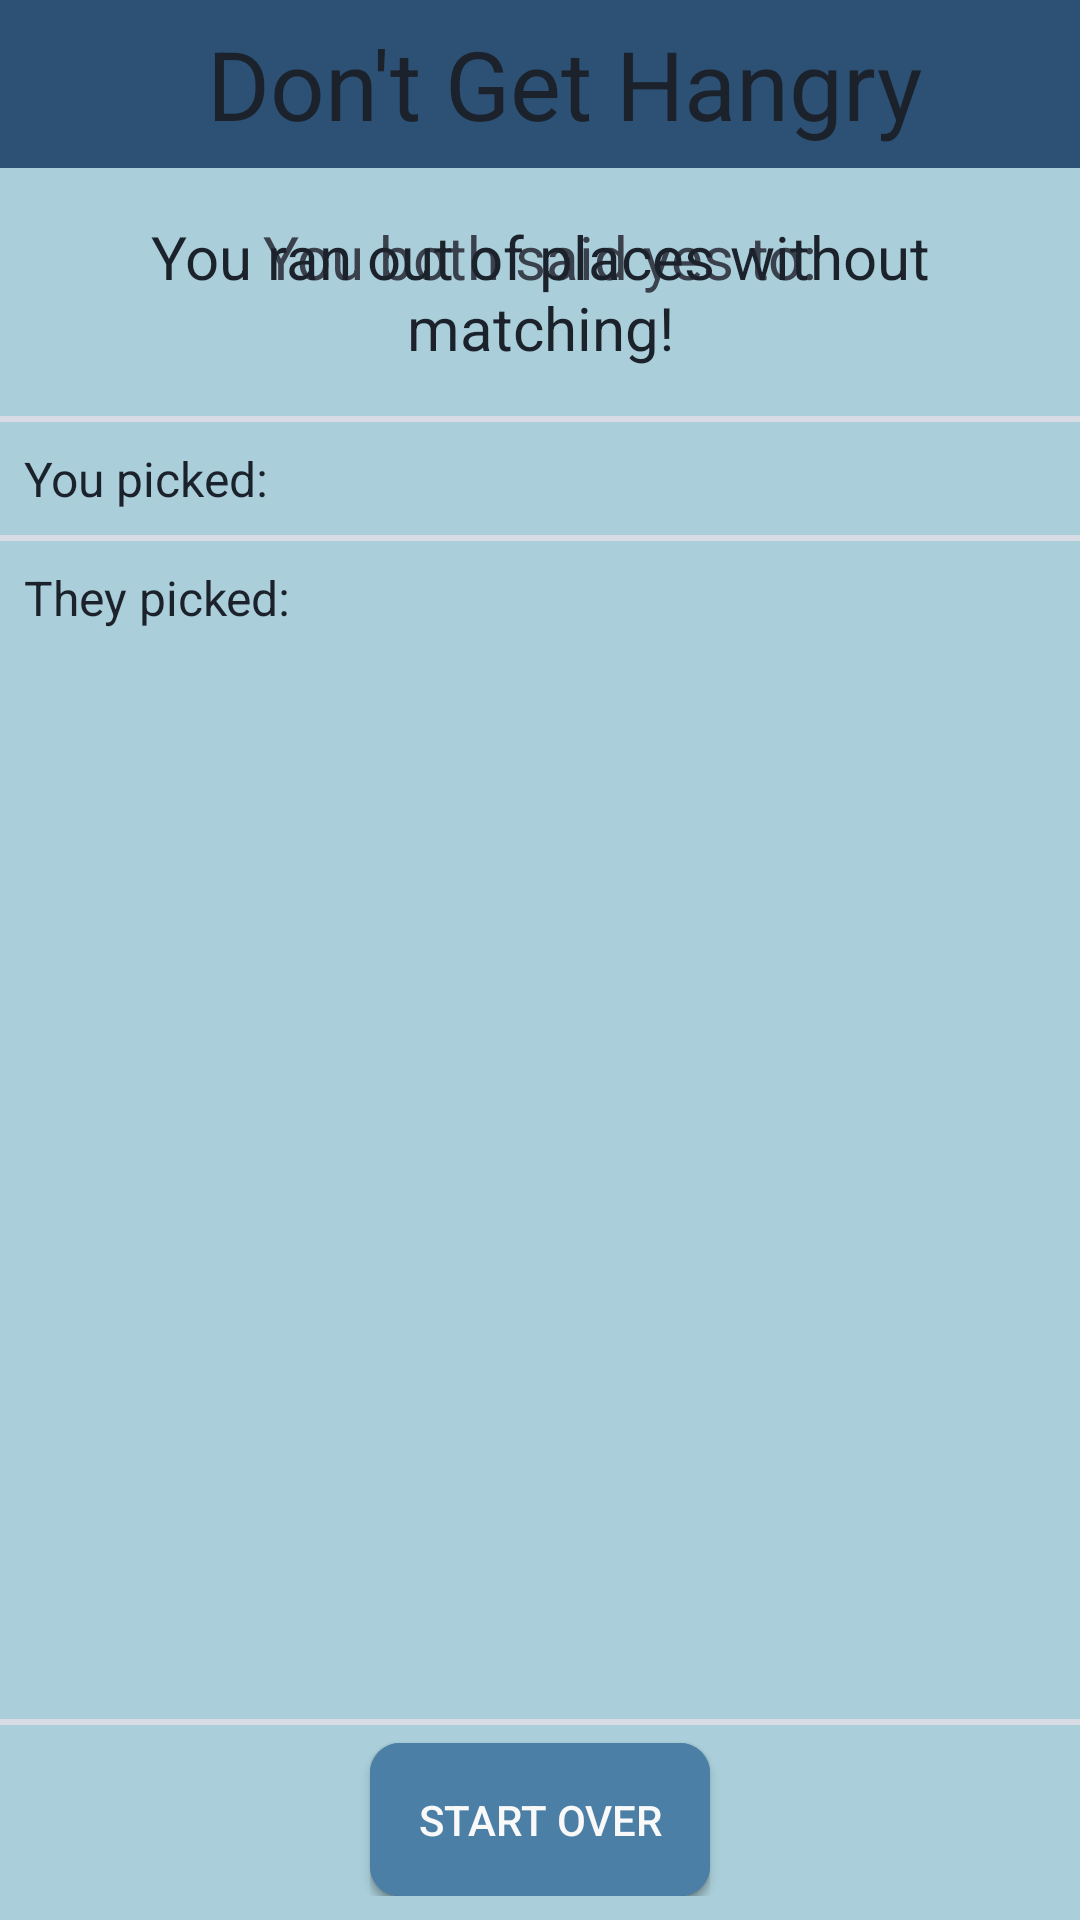

Android layout source for this screen:
<!-- AndroidManifest.xml: application theme AppTheme -->
<!-- res/layout/activity_end_old.xml -->
<?xml version="1.0" encoding="utf-8"?>
<androidx.constraintlayout.widget.ConstraintLayout
    xmlns:android="http://schemas.android.com/apk/res/android"
    xmlns:app="http://schemas.android.com/apk/res-auto"
    android:layout_width="match_parent"
    android:layout_height="match_parent"
    android:id="@+id/pickingLayout"
    android:background="@color/lightBlue"
    >


    <com.google.android.material.appbar.AppBarLayout
        android:id="@+id/mainToolbar"
        android:layout_width="match_parent"
        android:layout_height="wrap_content"
        android:theme="@style/AppTheme.AppBarOverlay"
        app:layout_constraintTop_toTopOf="parent"
        >
        <androidx.appcompat.widget.Toolbar
            android:id="@+id/toolbar"
            android:layout_width="match_parent"
            android:layout_height="?attr/actionBarSize"
            android:background="@color/middleBlue"
            app:popupTheme="@style/AppTheme.PopupOverlay" >
            <androidx.constraintlayout.widget.ConstraintLayout
                android:layout_width="match_parent"
                android:layout_height="wrap_content">
                <TextView
                    android:id="@+id/toolbarTitle"
                    android:text="Don't Get Hangry"
                    app:layout_constraintStart_toStartOf="parent"
                    app:layout_constraintEnd_toEndOf="parent"
                    app:layout_constraintTop_toTopOf="parent"
                    app:layout_constraintBottom_toBottomOf="parent"
                    style="@style/header"
                    android:textColor="@color/midDarkBlue"
                    />
            </androidx.constraintlayout.widget.ConstraintLayout>

        </androidx.appcompat.widget.Toolbar>
    </com.google.android.material.appbar.AppBarLayout>


    
    <LinearLayout
        android:id="@+id/winningLayout"
        android:layout_width="match_parent"
        android:layout_height="0dp"
        app:layout_constraintTop_toBottomOf="@id/mainToolbar"
        app:layout_constraintStart_toStartOf="parent"
        app:layout_constraintBottom_toTopOf="@id/startOverBottomLayoutWin"
        android:orientation="vertical"
        >

        <androidx.constraintlayout.widget.ConstraintLayout
            android:layout_width="match_parent"
            android:layout_height="wrap_content">
            <TextView
                android:id="@+id/topTextWin"
                style="@style/titleTextSmall"
                android:padding="16dp"
                android:text="You both said yes to:"
                app:layout_constraintStart_toStartOf="parent"
                app:layout_constraintEnd_toEndOf="parent"
                app:layout_constraintTop_toTopOf="parent"
                android:textColor="@color/grayBlue"
                />
        </androidx.constraintlayout.widget.ConstraintLayout>
        <androidx.recyclerview.widget.RecyclerView
            android:id="@+id/winningRV"
            android:layout_width="match_parent"
            android:layout_height="wrap_content"
            />
    </LinearLayout>










    <LinearLayout
        android:id="@+id/losingLayout"
        android:layout_width="match_parent"
        android:layout_height="0dp"
        app:layout_constraintTop_toBottomOf="@id/mainToolbar"
        app:layout_constraintStart_toStartOf="parent"
        app:layout_constraintBottom_toTopOf="@id/startOverBottomLayoutLose"
        android:orientation="vertical"
        >
        <androidx.constraintlayout.widget.ConstraintLayout
            android:layout_width="match_parent"
            android:layout_height="wrap_content">
            <TextView
                android:id="@+id/topTextLose"
                style="@style/titleTextSmall"
                android:padding="16dp"
                android:text="You ran out of places without matching!"

                app:layout_constraintStart_toStartOf="parent"
                app:layout_constraintEnd_toEndOf="parent"
                app:layout_constraintTop_toTopOf="parent"
                />
        </androidx.constraintlayout.widget.ConstraintLayout>

        <View
            android:layout_width="match_parent"
            android:layout_height="2dp"
            android:background="@color/line"
            />

        <LinearLayout
            android:id="@+id/youPickedLayout"
            android:layout_width="match_parent"
            android:layout_height="wrap_content"
            app:layout_constraintTop_toBottomOf="@id/mainToolbar"
            app:layout_constraintStart_toStartOf="parent"
            android:orientation="vertical"
            >
            <androidx.constraintlayout.widget.ConstraintLayout
                android:layout_width="match_parent"
                android:layout_height="wrap_content">
                <TextView
                    style="@style/titleTextSmall"
                    android:padding="8dp"
                    android:textSize="16dp"
                    android:text="You picked: "
                    app:layout_constraintStart_toStartOf="parent"
                    app:layout_constraintTop_toTopOf="parent"
                    />
            </androidx.constraintlayout.widget.ConstraintLayout>
            <androidx.recyclerview.widget.RecyclerView
                android:id="@+id/youPickedRV"
                android:layout_width="match_parent"
                android:layout_height="wrap_content"
                />
            <View
                android:layout_width="match_parent"
                android:layout_height="2dp"
                android:background="@color/line"
                />
        </LinearLayout>
        <LinearLayout
            android:id="@+id/theyPickedLayout"
            android:layout_width="match_parent"
            android:layout_height="wrap_content"
            app:layout_constraintTop_toBottomOf="@id/mainToolbar"
            app:layout_constraintStart_toStartOf="parent"
            android:orientation="vertical"
            >

            <androidx.constraintlayout.widget.ConstraintLayout
                android:layout_width="match_parent"
                android:layout_height="wrap_content">
                <TextView
                    style="@style/titleTextSmall"
                    android:padding="8dp"
                    android:textSize="16dp"
                    android:text="They picked: "
                    app:layout_constraintStart_toStartOf="parent"
                    app:layout_constraintTop_toTopOf="parent"
                    />
            </androidx.constraintlayout.widget.ConstraintLayout>
            <androidx.recyclerview.widget.RecyclerView
                android:id="@+id/theyPickedRV"
                android:layout_width="match_parent"
                android:layout_height="wrap_content"
                />
        </LinearLayout>



    </LinearLayout>



    <androidx.constraintlayout.widget.ConstraintLayout
        android:id="@+id/startOverBottomLayoutWin"
        app:layout_constraintTop_toBottomOf="@id/winningLayout"
        app:layout_constraintBottom_toBottomOf="parent"
        app:layout_constraintStart_toStartOf="parent"
        app:layout_constraintEnd_toEndOf="parent"
        android:layout_width="wrap_content"
        android:layout_height="wrap_content"
        android:orientation="vertical"
        android:layout_margin="8dp"
        >

        <TextView
            app:layout_constraintTop_toTopOf="parent"
            app:layout_constraintStart_toStartOf="parent"
            app:layout_constraintEnd_toEndOf="parent"
            app:layout_constraintTop_toBottomOf="@id/startOverBtnWin"
            style="@style/bottomView"
            android:id="@+id/bottomTextWin"
            />
        <Button
            app:layout_constraintStart_toStartOf="parent"
            app:layout_constraintEnd_toEndOf="parent"
            app:layout_constraintTop_toBottomOf="@id/bottomTextWin"
            android:id="@+id/startOverBtnWin"
            style="@style/button"
            />
    </androidx.constraintlayout.widget.ConstraintLayout>

    <androidx.constraintlayout.widget.ConstraintLayout
        android:id="@+id/startOverBottomLayoutLose"
        app:layout_constraintTop_toBottomOf="@id/losingLayout"
        app:layout_constraintBottom_toBottomOf="parent"
        app:layout_constraintStart_toStartOf="parent"
        app:layout_constraintEnd_toEndOf="parent"
        android:layout_width="wrap_content"
        android:layout_height="wrap_content"
        android:orientation="vertical"
        android:layout_margin="8dp"
        >
        <View
            app:layout_constraintTop_toTopOf="parent"
            app:layout_constraintStart_toStartOf="parent"
            app:layout_constraintEnd_toEndOf="parent"

            android:id="@+id/viewLose"
            android:layout_width="match_parent"
            android:layout_height="2dp"
            android:background="@color/line"
            />
        <TextView
            app:layout_constraintTop_toTopOf="parent"
            app:layout_constraintStart_toStartOf="parent"
            app:layout_constraintEnd_toEndOf="parent"
            app:layout_constraintTop_toBottomOf="@id/startOverBtnLose"
            style="@style/bottomView"
            android:id="@+id/bottomTextLose"
            />
        <Button
            android:layout_marginTop="8dp"
            app:layout_constraintStart_toStartOf="parent"
            app:layout_constraintEnd_toEndOf="parent"
            app:layout_constraintTop_toBottomOf="@id/bottomTextLose"
            android:id="@+id/startOverBtnLose"
            style="@style/button"
            />
    </androidx.constraintlayout.widget.ConstraintLayout>


</androidx.constraintlayout.widget.ConstraintLayout>
<!-- resources referenced by this layout -->
<resources>
  <color name="grayBlue">#3a404c</color>
  <color name="lightBlue">#aacfda</color>
  <color name="line">#d8dbe3</color>
  <color name="midDarkBlue">#1c222b</color>
  <color name="middleBlue">#2c5175</color>
  <style name="AppTheme.AppBarOverlay" parent="ThemeOverlay.AppCompat.Dark.ActionBar" />
  <style name="AppTheme.PopupOverlay" parent="ThemeOverlay.AppCompat.Light" />
  <style name="bottomView" parent="titleTextSmall">
          <item name="android:layout_width">wrap_content</item>
          <item name="android:layout_height">wrap_content</item>
          <item name="android:textSize">16dp</item>
          <item name="android:text">"Click logo to navigate"</item>
          <item name="android:padding">16dp</item>
          <item name="android:textColor">@color/grayBlue</item>
          <item name="android:visibility">gone</item>
      </style>
  <style name="button">
          <item name="android:layout_width">wrap_content</item>
          <item name="android:layout_height">wrap_content</item>
          <item name="android:layout_marginBottom">110dp</item>
          <item name="android:background">@drawable/btn</item>
          <item name="android:padding">16dp</item>
          <item name="android:textColor">@color/offwhite</item>
          <item name="android:text">Start Over</item>
      </style>
  <style name="header">
          <item name="android:layout_width">wrap_content</item>
          <item name="android:layout_height">wrap_content</item>
          <item name="android:gravity">center</item>
          <item name="android:textSize">32dp</item>
          <item name="android:textColor">@color/grayBlue</item>
      </style>
  <style name="titleTextSmall" parent="titleText">
          <item name="android:textSize">20dp</item>
          <item name="android:textColor">@color/midDarkBlue</item>
      </style>
  <style name="AppTheme" parent="Theme.AppCompat.Light.DarkActionBar">
          
          <item name="colorPrimary">@color/colorPrimary</item>
          <item name="colorPrimaryDark">@color/colorPrimaryDark</item>
          <item name="colorAccent">@color/colorAccent</item>
      </style>
  <!-- drawable btn (drawable) -->
  <?xml version="1.0" encoding="utf-8"?>
  <shape xmlns:android="http://schemas.android.com/apk/res/android"
      android:shape="rectangle" android:padding="10dp">
      
      <solid android:color="@color/midLightBlue"/>
      <corners android:radius="10dp"/>
  </shape>
  <color name="offwhite">#f9f9f9</color>
  <style name="titleText" parent="header">
          <item name="android:textColor">@color/midDarkBlue</item>
      </style>
  <color name="colorPrimary">#2c5174</color>
  <color name="colorPrimaryDark">#1c222b</color>
  <color name="colorAccent">#aacfda</color>
  <color name="midLightBlue">#4c7fa6</color>
</resources>
